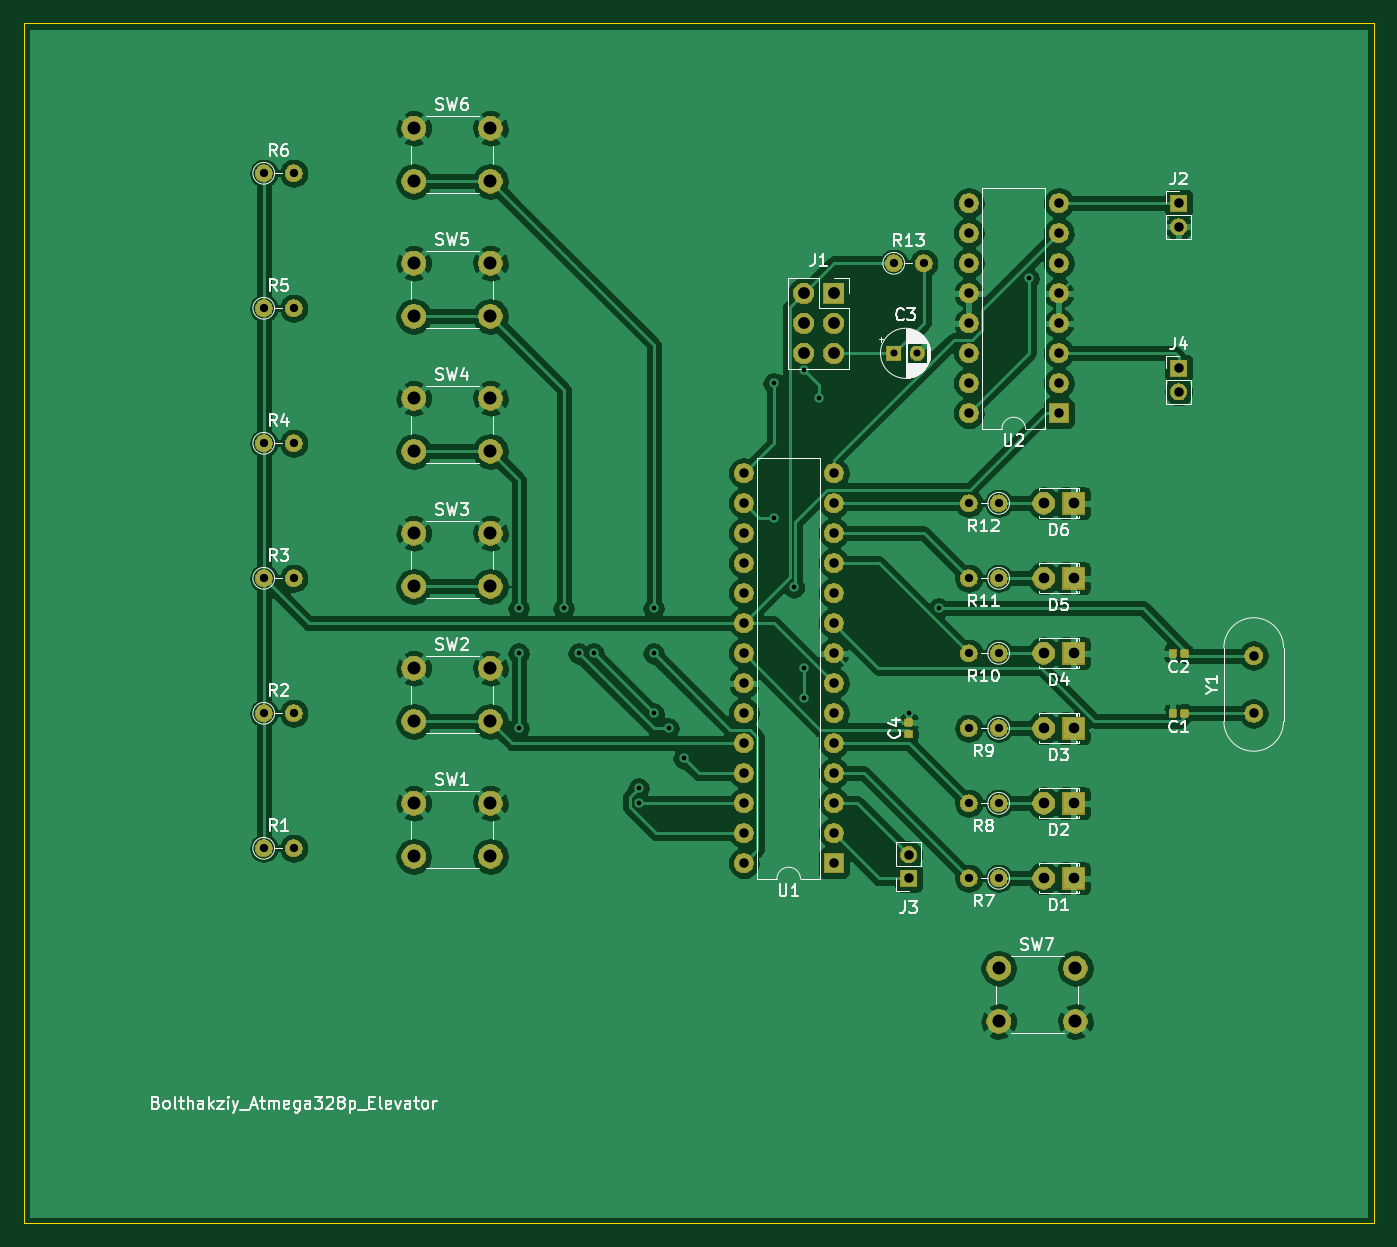
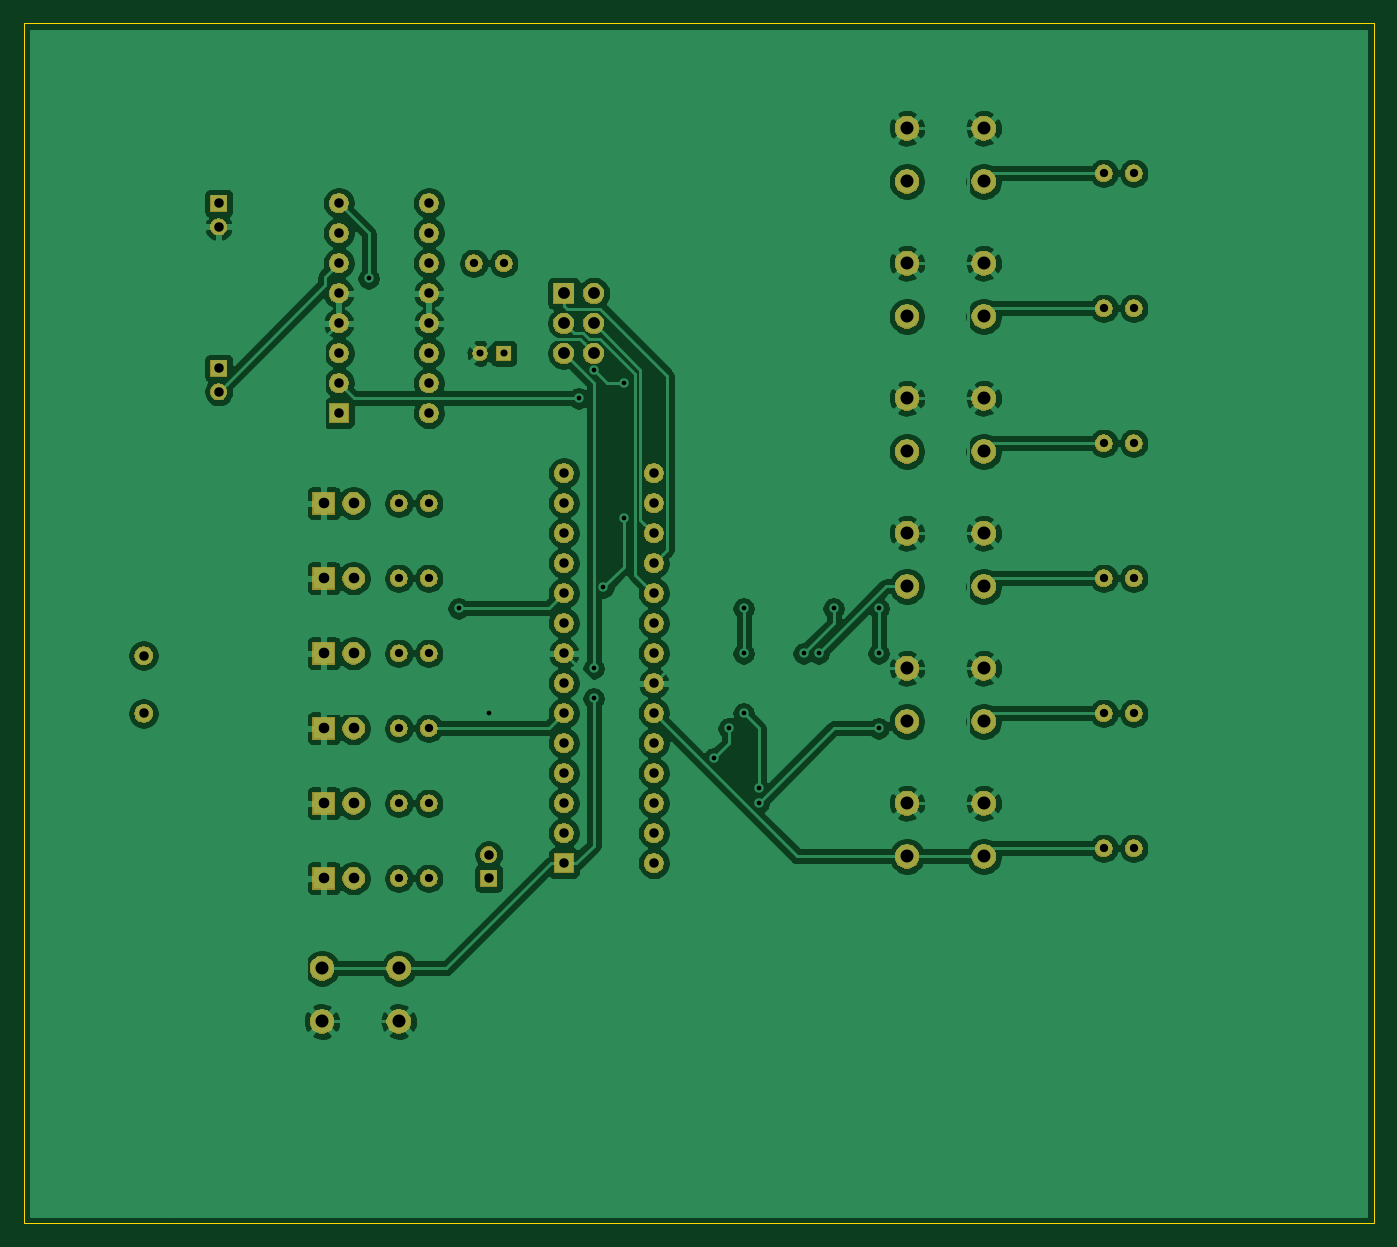
Circuit board: 11 layer files. Board 114.3 x 101.6 mm.
- bottom_copper: Atmega328p-B_Cu.gbr (226658 bytes)
- bottom_mask: Atmega328p-B_Mask.gbr (112861 bytes)
- paste: Atmega328p-B_Paste.gbr (512 bytes)
- bottom_silk: Atmega328p-B_SilkS.gbr (513 bytes)
- outline: Atmega328p-Edge_Cuts.gbr (755 bytes)
- top_copper: Atmega328p-F_Cu.gbr (414717 bytes)
- top_mask: Atmega328p-F_Mask.gbr (118723 bytes)
- paste: Atmega328p-F_Paste.gbr (11390 bytes)
- top_silk: Atmega328p-F_SilkS.gbr (47641 bytes)
- drill: Atmega328p-NPTH.drl (303 bytes)
- drill: Atmega328p-PTH.drl (2076 bytes)

=== bottom_copper: Atmega328p-B_Cu.gbr (226658 bytes, source omitted) ===
=== bottom_mask: Atmega328p-B_Mask.gbr (112861 bytes, source omitted) ===
=== paste: Atmega328p-B_Paste.gbr ===
G04 #@! TF.GenerationSoftware,KiCad,Pcbnew,5.1.5+dfsg1-2build2*
G04 #@! TF.CreationDate,2021-06-07T18:50:27-07:00*
G04 #@! TF.ProjectId,Atmega328p,41746d65-6761-4333-9238-702e6b696361,rev?*
G04 #@! TF.SameCoordinates,Original*
G04 #@! TF.FileFunction,Paste,Bot*
G04 #@! TF.FilePolarity,Positive*
%FSLAX46Y46*%
G04 Gerber Fmt 4.6, Leading zero omitted, Abs format (unit mm)*
G04 Created by KiCad (PCBNEW 5.1.5+dfsg1-2build2) date 2021-06-07 18:50:27*
%MOMM*%
%LPD*%
G04 APERTURE LIST*
G04 APERTURE END LIST*
M02*

=== bottom_silk: Atmega328p-B_SilkS.gbr ===
G04 #@! TF.GenerationSoftware,KiCad,Pcbnew,5.1.5+dfsg1-2build2*
G04 #@! TF.CreationDate,2021-06-07T18:50:27-07:00*
G04 #@! TF.ProjectId,Atmega328p,41746d65-6761-4333-9238-702e6b696361,rev?*
G04 #@! TF.SameCoordinates,Original*
G04 #@! TF.FileFunction,Legend,Bot*
G04 #@! TF.FilePolarity,Positive*
%FSLAX46Y46*%
G04 Gerber Fmt 4.6, Leading zero omitted, Abs format (unit mm)*
G04 Created by KiCad (PCBNEW 5.1.5+dfsg1-2build2) date 2021-06-07 18:50:27*
%MOMM*%
%LPD*%
G04 APERTURE LIST*
G04 APERTURE END LIST*
M02*

=== outline: Atmega328p-Edge_Cuts.gbr ===
G04 #@! TF.GenerationSoftware,KiCad,Pcbnew,5.1.5+dfsg1-2build2*
G04 #@! TF.CreationDate,2021-06-07T18:50:27-07:00*
G04 #@! TF.ProjectId,Atmega328p,41746d65-6761-4333-9238-702e6b696361,rev?*
G04 #@! TF.SameCoordinates,Original*
G04 #@! TF.FileFunction,Profile,NP*
%FSLAX46Y46*%
G04 Gerber Fmt 4.6, Leading zero omitted, Abs format (unit mm)*
G04 Created by KiCad (PCBNEW 5.1.5+dfsg1-2build2) date 2021-06-07 18:50:27*
%MOMM*%
%LPD*%
G04 APERTURE LIST*
%ADD10C,0.050000*%
G04 APERTURE END LIST*
D10*
X203200000Y-50800000D02*
X88900000Y-50800000D01*
X203200000Y-152400000D02*
X203200000Y-50800000D01*
X190500000Y-152400000D02*
X203200000Y-152400000D01*
X88900000Y-152400000D02*
X190500000Y-152400000D01*
X88900000Y-50800000D02*
X88900000Y-152400000D01*
M02*

=== top_copper: Atmega328p-F_Cu.gbr (414717 bytes, source omitted) ===
=== top_mask: Atmega328p-F_Mask.gbr (118723 bytes, source omitted) ===
=== paste: Atmega328p-F_Paste.gbr (11390 bytes, source omitted) ===
=== top_silk: Atmega328p-F_SilkS.gbr (47641 bytes, source omitted) ===
=== drill: Atmega328p-NPTH.drl ===
M48
; DRILL file {KiCad 5.1.5+dfsg1-2build2} date Mon 07 Jun 2021 06:50:57 PM PDT
; FORMAT={-:-/ absolute / inch / decimal}
; #@! TF.CreationDate,2021-06-07T18:50:57-07:00
; #@! TF.GenerationSoftware,Kicad,Pcbnew,5.1.5+dfsg1-2build2
; #@! TF.FileFunction,NonPlated,1,2,NPTH
FMAT,2
INCH
%
G90
G05
T0
M30

=== drill: Atmega328p-PTH.drl ===
M48
; DRILL file {KiCad 5.1.5+dfsg1-2build2} date Mon 07 Jun 2021 06:50:57 PM PDT
; FORMAT={-:-/ absolute / inch / decimal}
; #@! TF.CreationDate,2021-06-07T18:50:57-07:00
; #@! TF.GenerationSoftware,Kicad,Pcbnew,5.1.5+dfsg1-2build2
; #@! TF.FileFunction,Plated,1,2,PTH
FMAT,2
INCH
T1C0.0157
T2C0.0236
T3C0.0276
T4C0.0315
T5C0.0354
T6C0.0394
T7C0.0433
%
G90
G05
T1
X5.15Y-3.95
X5.15Y-4.1
X5.15Y-4.35
X5.3Y-3.95
X5.35Y-4.1
X5.4Y-4.1
X5.55Y-4.55
X5.55Y-4.6
X5.6Y-3.95
X5.6Y-4.1
X5.6Y-4.3
X5.65Y-4.35
X5.7Y-4.45
X6.0Y-3.2
X6.0Y-3.65
X6.0674Y-3.8804
X6.1Y-3.1571
X6.1Y-4.15
X6.1Y-4.25
X6.15Y-3.25
X6.45Y-4.3
X6.55Y-3.95
X6.85Y-2.85
T2
X6.4Y-3.1
X6.4787Y-3.1
T3
X4.3Y-4.3
X4.4Y-4.3
X4.3Y-2.95
X4.4Y-2.95
X6.65Y-4.1
X6.75Y-4.1
X6.4Y-2.8
X6.5Y-2.8
X4.3Y-4.75
X4.4Y-4.75
X4.3Y-3.85
X4.4Y-3.85
X6.65Y-4.35
X6.75Y-4.35
X4.3Y-3.4
X4.4Y-3.4
X6.65Y-4.85
X6.75Y-4.85
X6.65Y-4.6
X6.75Y-4.6
X6.65Y-3.85
X6.75Y-3.85
X4.3Y-2.5
X4.4Y-2.5
X6.65Y-3.6
X6.75Y-3.6
T4
X6.45Y-4.7713
X6.45Y-4.85
X6.65Y-2.6
X6.65Y-2.7
X6.65Y-2.8
X6.65Y-2.9
X6.65Y-3.0
X6.65Y-3.1
X6.65Y-3.2
X6.65Y-3.3
X6.95Y-2.6
X6.95Y-2.7
X6.95Y-2.8
X6.95Y-2.9
X6.95Y-3.0
X6.95Y-3.1
X6.95Y-3.2
X6.95Y-3.3
X7.35Y-2.6
X7.35Y-2.6787
X7.35Y-3.15
X7.35Y-3.2287
X7.6Y-4.1079
X7.6Y-4.3
X5.9Y-3.5
X5.9Y-3.6
X5.9Y-3.7
X5.9Y-3.8
X5.9Y-3.9
X5.9Y-4.0
X5.9Y-4.1
X5.9Y-4.2
X5.9Y-4.3
X5.9Y-4.4
X5.9Y-4.5
X5.9Y-4.6
X5.9Y-4.7
X5.9Y-4.8
X6.2Y-3.5
X6.2Y-3.6
X6.2Y-3.7
X6.2Y-3.8
X6.2Y-3.9
X6.2Y-4.0
X6.2Y-4.1
X6.2Y-4.2
X6.2Y-4.3
X6.2Y-4.4
X6.2Y-4.5
X6.2Y-4.6
X6.2Y-4.7
X6.2Y-4.8
T5
X6.9Y-3.6
X7.0Y-3.6
X6.9Y-4.85
X7.0Y-4.85
X6.9Y-4.6
X7.0Y-4.6
X6.9Y-4.1
X7.0Y-4.1
X6.9Y-4.35
X7.0Y-4.35
X6.9Y-3.85
X7.0Y-3.85
T6
X6.1Y-2.9
X6.1Y-3.0
X6.1Y-3.1
X6.2Y-2.9
X6.2Y-3.0
X6.2Y-3.1
T7
X4.8Y-3.7
X4.8Y-3.8772
X5.0559Y-3.7
X5.0559Y-3.8772
X4.8Y-2.8
X4.8Y-2.9772
X5.0559Y-2.8
X5.0559Y-2.9772
X4.8Y-4.15
X4.8Y-4.3272
X5.0559Y-4.15
X5.0559Y-4.3272
X4.8Y-2.35
X4.8Y-2.5272
X5.0559Y-2.35
X5.0559Y-2.5272
X4.8Y-3.25
X4.8Y-3.4272
X5.0559Y-3.25
X5.0559Y-3.4272
X6.75Y-5.15
X6.75Y-5.3272
X7.0059Y-5.15
X7.0059Y-5.3272
X4.8Y-4.6
X4.8Y-4.7772
X5.0559Y-4.6
X5.0559Y-4.7772
T0
M30

